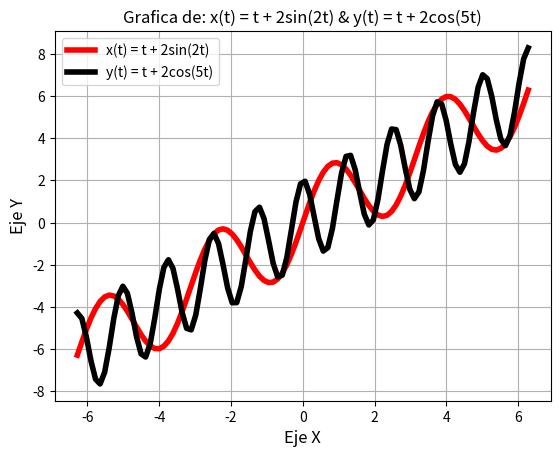

Generate this figure with matplotlib:
# Sea x(t) = t + 2sin(2t) & y(t) = t + 2cos(5t) t = (-2pi, 2pi, 100) x=eje_X y=eje_Y que aparesca la expresion como titulo

import matplotlib.pyplot as plt
import numpy as np

t = np.linspace(-2*np.pi, 2*np.pi, 100)
xt = t + 2*np.sin(2*t)
yt = t + 2*np.cos(5*t)

plt.plot(t, xt, linewidth = '4', color = 'r', markersize = '8', label = 'x(t) = t + 2sin(2t)')
plt.plot(t, yt, linewidth = '4', color = 'k', markersize = '8', label = 'y(t) = t + 2cos(5t)')
plt.legend()
plt.xlabel('Eje X', fontsize = '12')
plt.ylabel('Eje Y', fontsize = '12')
plt.title('Grafica de: x(t) = t + 2sin(2t) & y(t) = t + 2cos(5t)')
a = plt.gca()
plt.grid(True)
plt.savefig('Grafica_10.png')